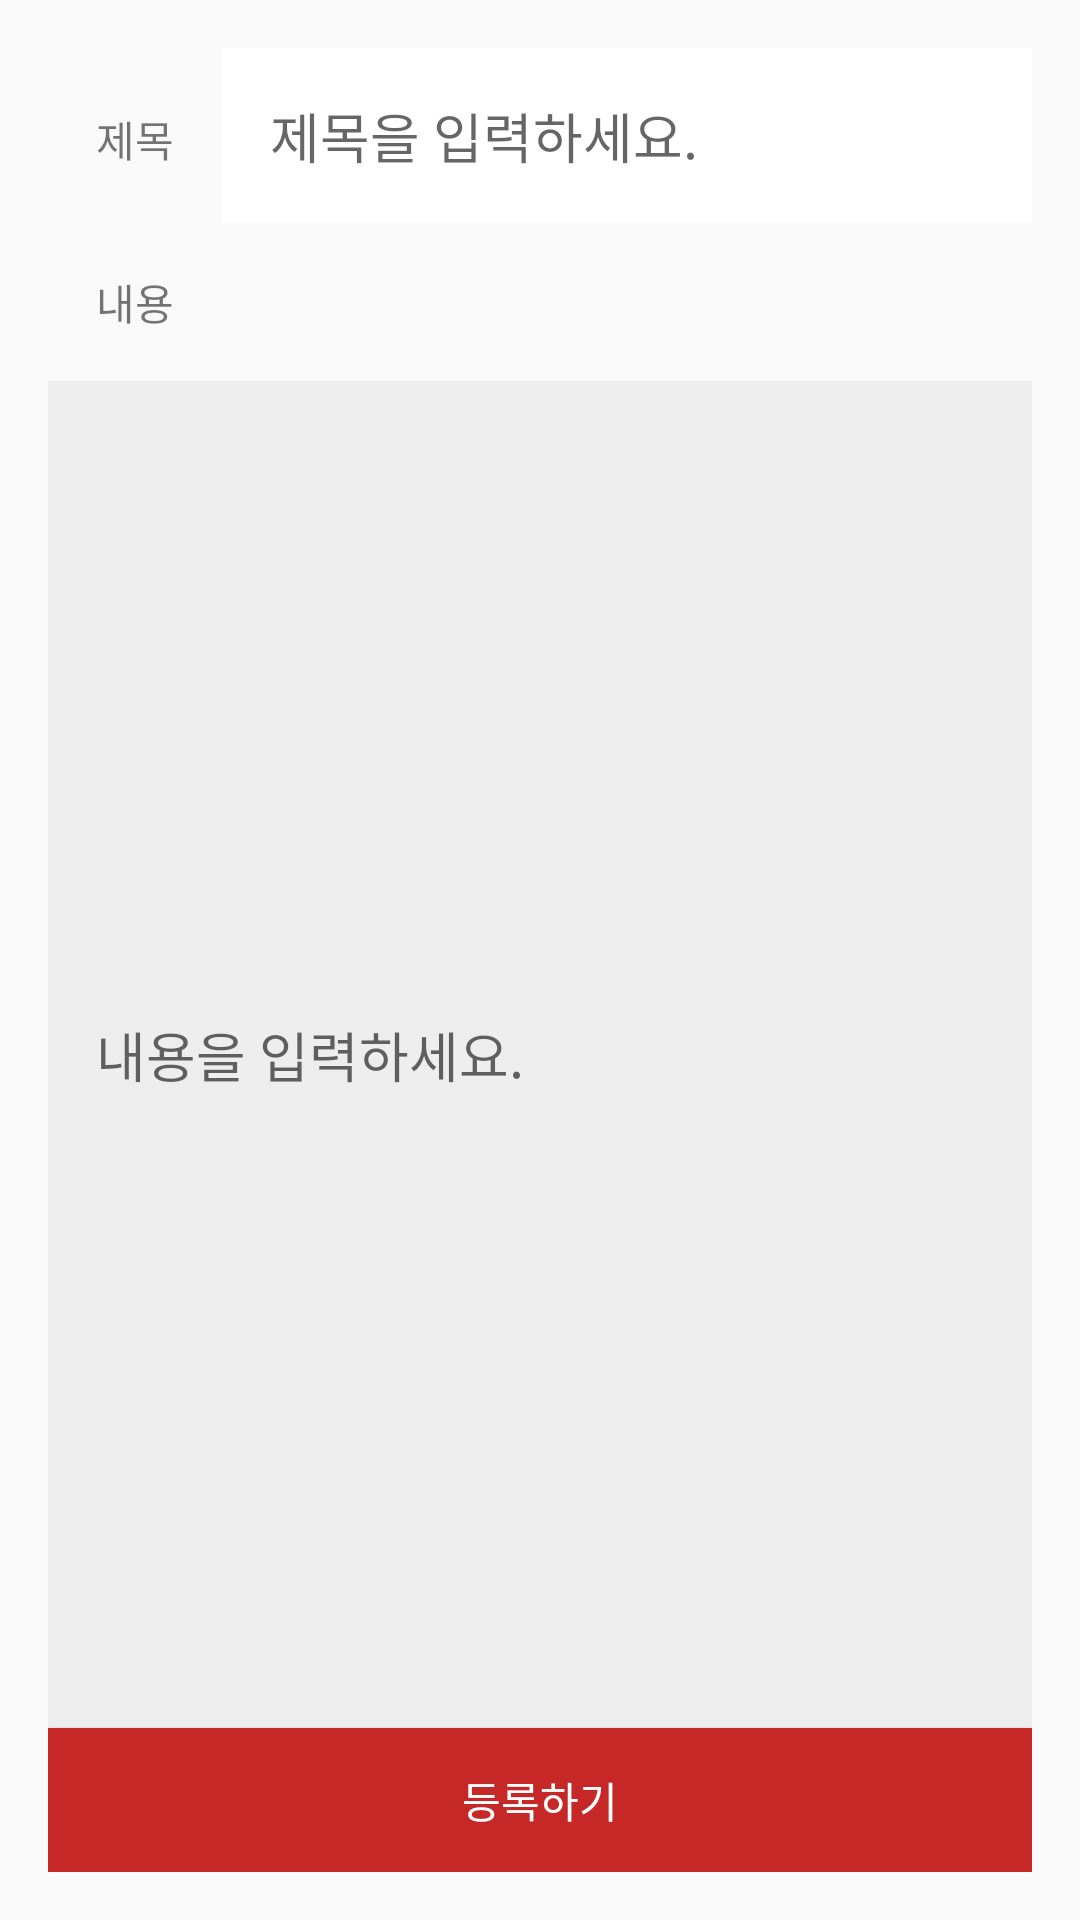

Android layout source for this screen:
<!-- AndroidManifest.xml: application theme Theme.MyApplication -->
<!-- res/layout/community_register.xml -->
<?xml version="1.0" encoding="utf-8"?>
<LinearLayout xmlns:android="http://schemas.android.com/apk/res/android"
    android:layout_width="match_parent"
    android:layout_height="match_parent"
    android:padding="16dp"
    android:orientation="vertical">

    <LinearLayout
        android:layout_width="match_parent"
        android:layout_height="wrap_content"
        android:orientation="horizontal">

        <TextView
            android:layout_width="wrap_content"
            android:layout_height="wrap_content"
            android:padding="16dp"
            android:text="제목"/>

        <EditText
            android:id="@+id/title_et"
            android:padding="16dp"
            android:background="#ffffff"
            android:layout_width="match_parent"
            android:layout_height="wrap_content"
            android:layout_weight="1"
            android:hint="제목을 입력하세요."
            android:textColor="@color/black"
            />
    </LinearLayout>

    <TextView
        android:layout_width="wrap_content"
        android:layout_height="wrap_content"
        android:padding="16dp"
        android:text="내용"/>

    <EditText
        android:id="@+id/content_et"
        android:padding="16dp"
        android:layout_width="match_parent"
        android:layout_height="match_parent"
        android:layout_weight="1"
        android:background="#eeeeee"
        android:hint="내용을 입력하세요."
        android:textColor="@color/black"
        />

    <Button
        android:id="@+id/reg_button"
        android:layout_width="match_parent"
        android:layout_height="wrap_content"
        android:text="등록하기"
        android:textColor="#FFFFFF"
        android:background="#C62828"/>


</LinearLayout>
<!-- resources referenced by this layout -->
<resources>
  <color name="black">#FF000000</color>
  <style name="Theme.MyApplication" parent="android:Theme.Material.Light.NoActionBar">
          <item name="windowNoTitle">true</item>
          <item name="android:windowFullscreen">true</item>
      </style>
</resources>
